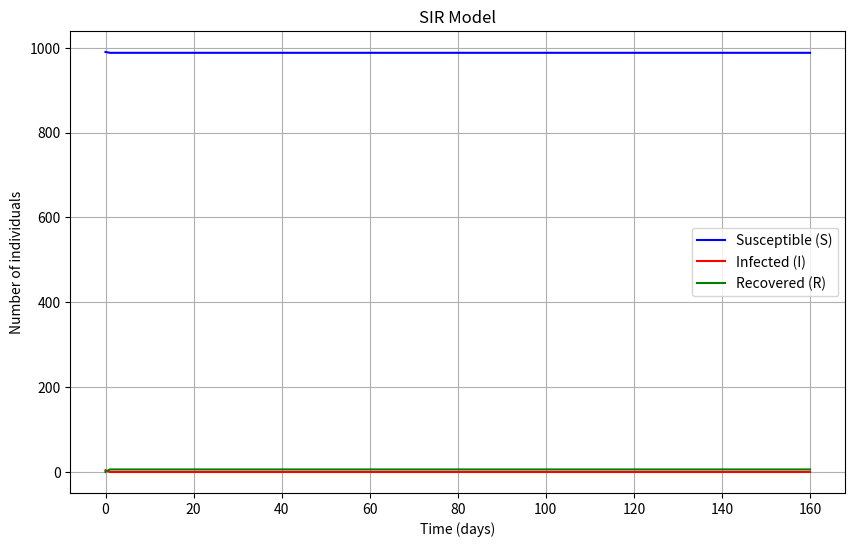

Reproduce this figure in Python.
import numpy as np
import matplotlib.pyplot as plt
from scipy.integrate import odeint

# SIRモデルのパラメータ
beta = 0.3  # 感染率（一般的な値）
gamma = 0.1  # 回復率（一般的な値）

# 初期条件
S0 = 990  # 感受性のある人の数
I0 = 4    # 初期感染者の数
R0 = 0    # 初期回復者の数
N = S0 + I0 + R0  # 総人口

# 時間の設定
t = np.linspace(0, 160, 160)  # 0から160日までの時間

# SIRモデルの微分方程式
def deriv(y, t, N, beta, gamma):
    S, I, R = y
    dSdt = -beta * S * I / N  # 感受性のある人の変化率
    dIdt = beta * S * I / N - gamma * I  # 感染者の変化率
    dRdt = gamma * I  # 回復者の変化率
    return dSdt, dIdt, dRdt

# 初期値の設定
y0 = S0, I0, R0

# 微分方程式を解く
ret = odeint(deriv, y0, t, args=(beta, gamma, N))
S, I, R = ret.T

# 結果をプロット
plt.figure(figsize=(10, 6))
plt.plot(t, S, 'b', label='Susceptible (S)')  # 感受性のある人
plt.plot(t, I, 'r', label='Infected (I)')  # 感染者
plt.plot(t, R, 'g', label='Recovered (R)')  # 回復者
plt.title('SIR Model')  # タイトル
plt.xlabel('Time (days)')  # X軸ラベル
plt.ylabel('Number of individuals')  # Y軸ラベル
plt.legend()
plt.grid()

# 画像を保存
plt.savefig('sir_model.png', bbox_inches='tight')  # 画像ファイル名を指定
plt.show()